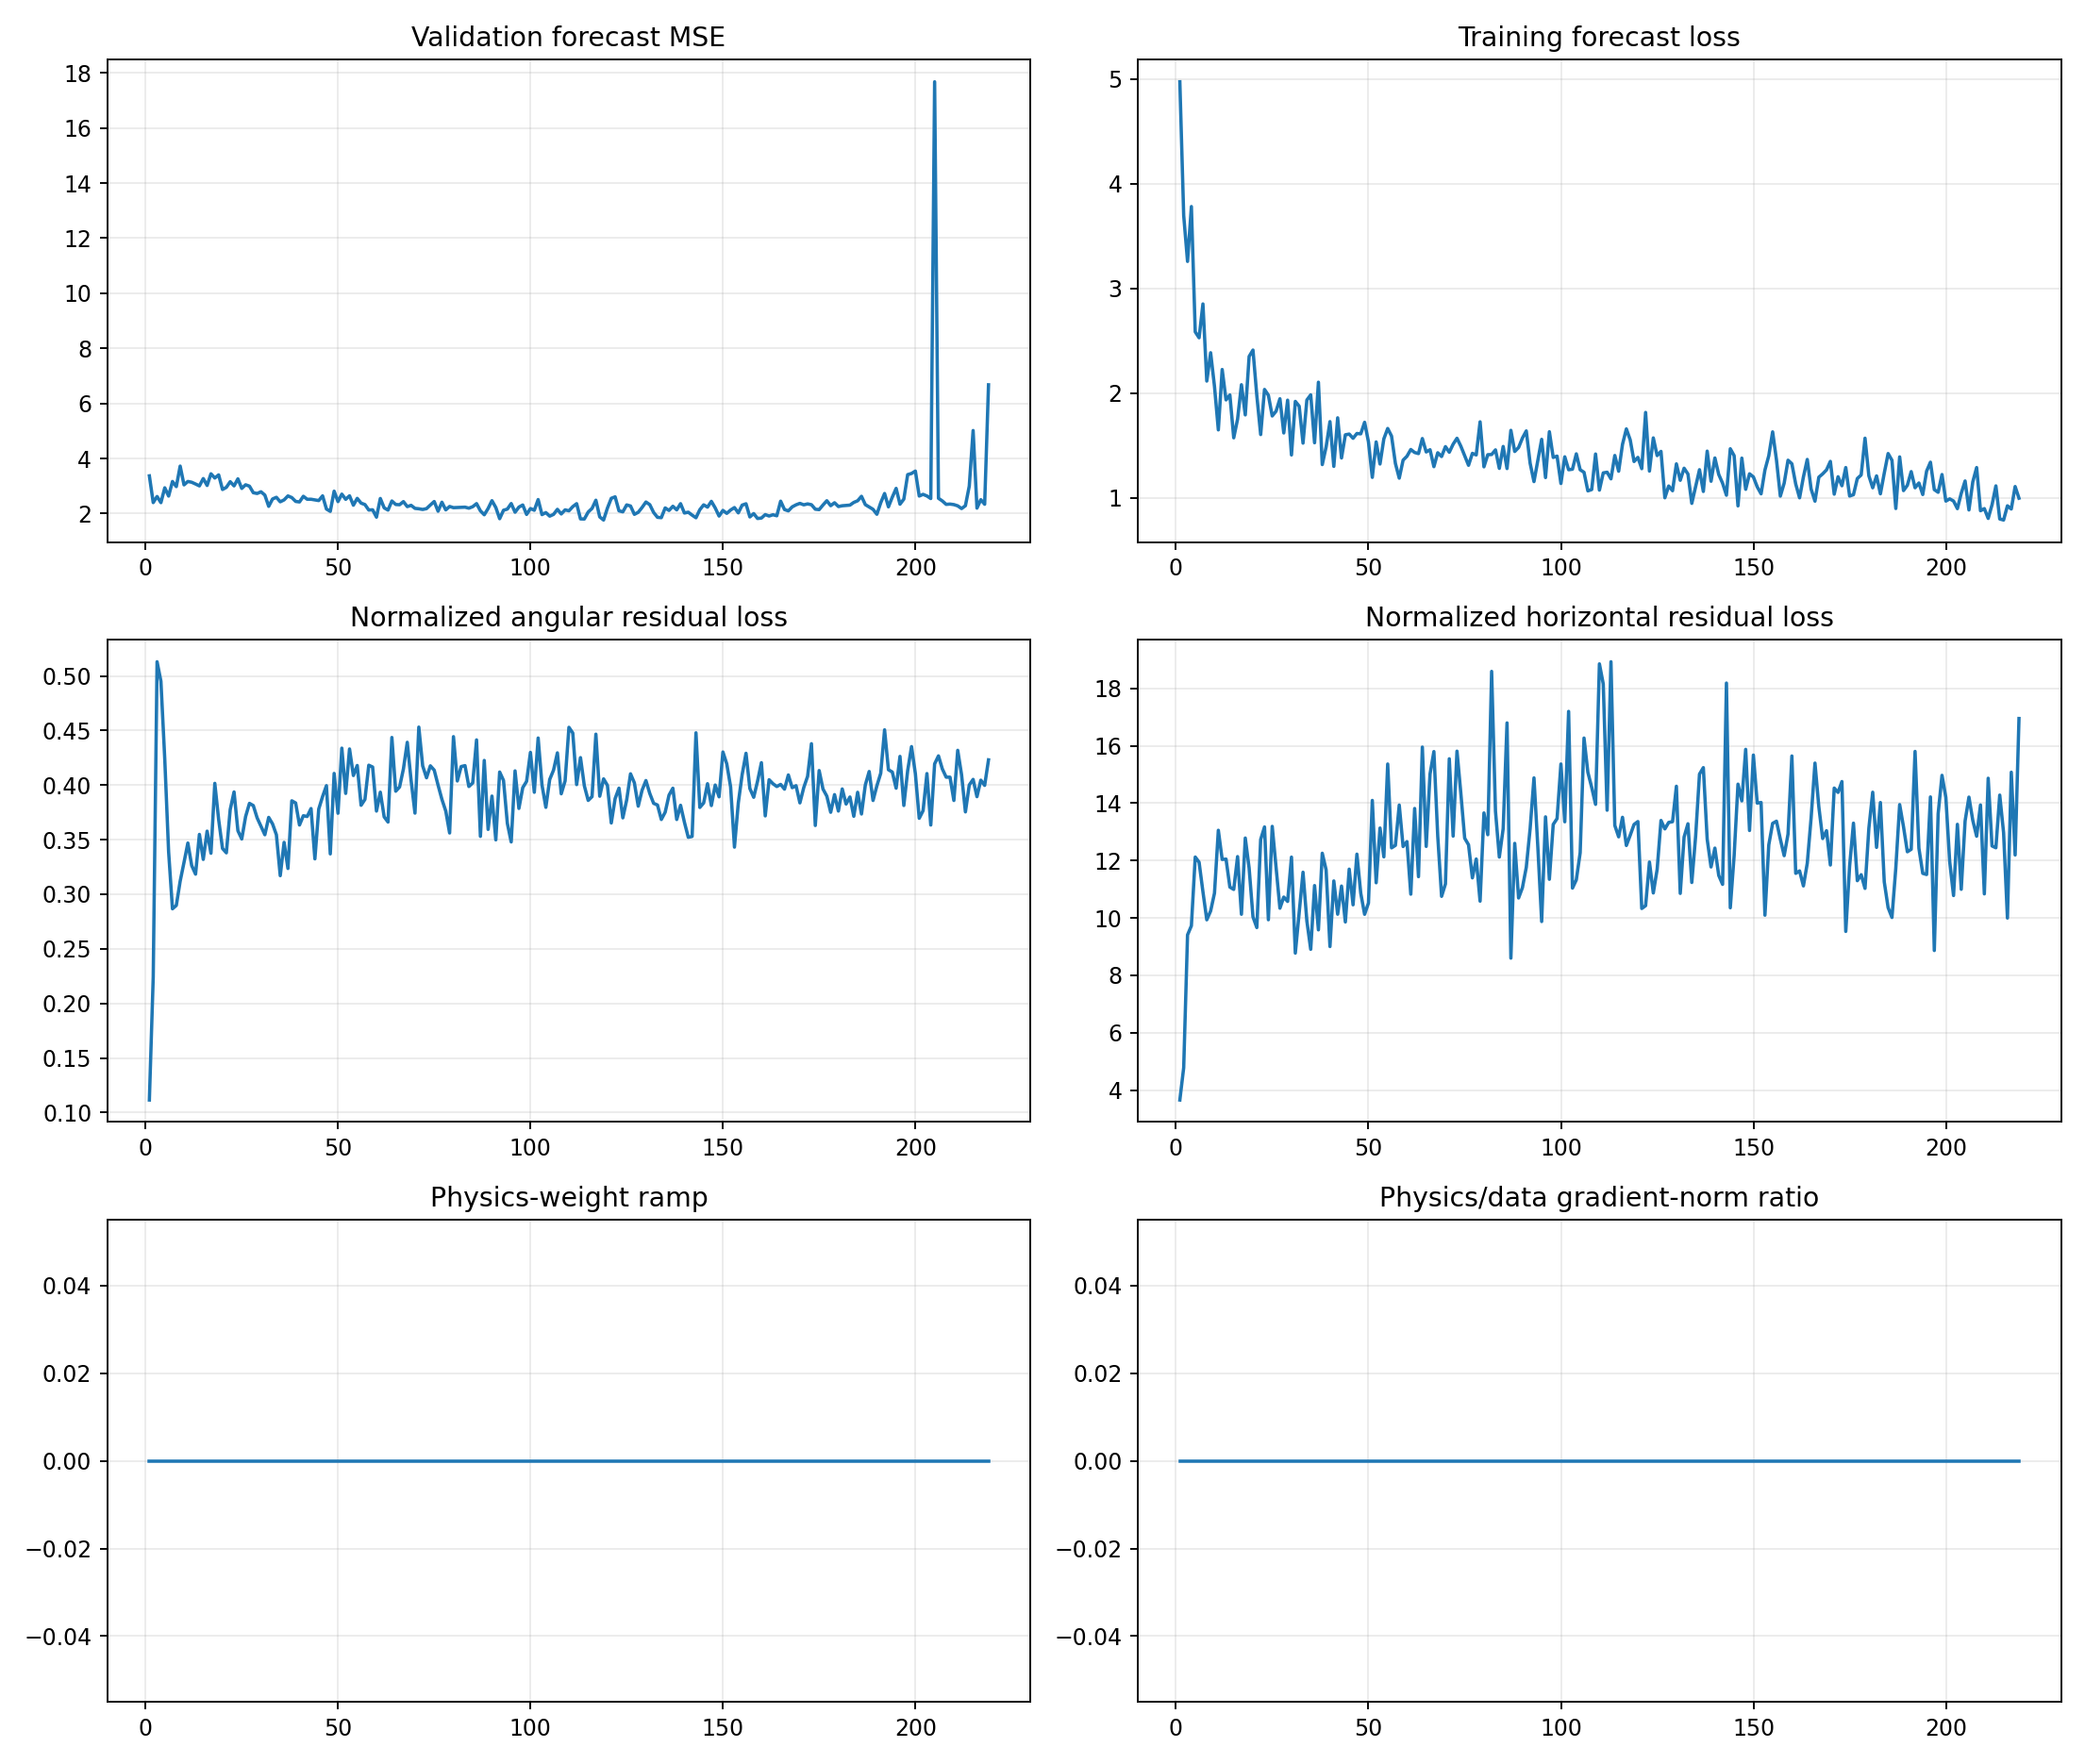

Data behind this chart, as committed beside it:
epoch, target_physics_weight, current_physics_weight, validation_forecast_mse, physics_to_data_gradient_ratio, train_total, train_data, train_cartpole_physics, train_angular_physics, train_horizontal_physics, train_a10_physics, train_a11_physics, train_a12_physics, train_a13_physics, train_data_gradient_l2, train_physics_gradient_l2
1, 0.0, 0.0, 3.37, 0.0, 4.975, 4.975, 3.766, 0.1115, 3.654, 4.359, 2.792, 3.253, 4.838, 2.083, 1.148
2, 0.0, 0.0, 2.399, 0.0, 3.697, 3.697, 5.004, 0.2241, 4.78, 6.663, 3.548, 4.672, 4.996, 2.459, 15.3
3, 0.0, 0.0, 2.621, 0.0, 3.258, 3.258, 9.92, 0.513, 9.407, 9.75, 13.41, 7.72, 8.911, 6.25, 23.06
4, 0.0, 0.0, 2.398, 0.0, 3.782, 3.782, 10.22, 0.4951, 9.726, 7.2, 18.66, 7.513, 8.701, 10.9, 28.24
5, 0.0, 0.0, 2.936, 0.0, 2.584, 2.584, 12.54, 0.4237, 12.12, 7.934, 13.16, 15.6, 12.06, 2.968, 23.83
6, 0.0, 0.0, 2.636, 0.0, 2.528, 2.528, 12.28, 0.3389, 11.94, 8.776, 14.61, 16.04, 9.273, 2.109, 46.28
7, 0.0, 0.0, 3.166, 0.0, 2.851, 2.851, 11.2, 0.2867, 10.91, 7.17, 12.72, 12.73, 11.65, 4.595, 10.77
8, 0.0, 0.0, 2.98, 0.0, 2.114, 2.114, 10.22, 0.2897, 9.933, 13.1, 6.211, 14.79, 7.496, 4.224, 47.71
9, 0.0, 0.0, 3.725, 0.0, 2.385, 2.385, 10.55, 0.3119, 10.24, 7.639, 10.32, 12.03, 11.76, 3.676, 8.381
10, 0.0, 0.0, 3.042, 0.0, 2.063, 2.063, 11.19, 0.3292, 10.86, 11.11, 11.1, 10.23, 13.03, 4.13, 74.36
11, 0.0, 0.0, 3.166, 0.0, 1.647, 1.647, 13.4, 0.3469, 13.05, 8.891, 18.52, 13.48, 12.78, 1.852, 36.88
12, 0.0, 0.0, 3.137, 0.0, 2.224, 2.224, 12.36, 0.3262, 12.04, 10.6, 7.967, 15.71, 14.89, 5.277, 54.75
13, 0.0, 0.0, 3.074, 0.0, 1.934, 1.934, 12.37, 0.3184, 12.05, 5.846, 19.76, 11.95, 12.08, 3.744, 7.186
14, 0.0, 0.0, 3.006, 0.0, 1.981, 1.981, 11.43, 0.3548, 11.07, 8.154, 12.1, 10.31, 14.94, 4.586, 23.09
15, 0.0, 0.0, 3.272, 0.0, 1.571, 1.571, 11.32, 0.3319, 10.99, 3.301, 16.28, 14.15, 10.35, 1.479, 18.16
16, 0.0, 0.0, 3.022, 0.0, 1.75, 1.75, 12.49, 0.3578, 12.14, 4.426, 13.48, 19.55, 11.57, 6.963, 22.47
17, 0.0, 0.0, 3.446, 0.0, 2.079, 2.079, 10.46, 0.3375, 10.13, 5.521, 9.286, 14.23, 14.72, 4.788, 22.5
18, 0.0, 0.0, 3.292, 0.0, 1.791, 1.791, 13.19, 0.4016, 12.78, 8.767, 15.66, 15.39, 13.23, 6.176, 41.44
19, 0.0, 0.0, 3.406, 0.0, 2.349, 2.349, 12.1, 0.3684, 11.74, 7.774, 19.12, 11.74, 13.65, 2.878, 43.93
20, 0.0, 0.0, 2.875, 0.0, 2.411, 2.411, 10.38, 0.3419, 10.04, 6.829, 12.87, 11.18, 9.98, 3.46, 81.66
21, 0.0, 0.0, 2.953, 0.0, 1.974, 1.974, 10, 0.3379, 9.663, 7.775, 11.98, 9.35, 11.46, 3.788, 15.49
22, 0.0, 0.0, 3.158, 0.0, 1.603, 1.603, 13.11, 0.3776, 12.73, 8.12, 15.63, 14.64, 13.57, 3.942, 13.85
23, 0.0, 0.0, 3.006, 0.0, 2.034, 2.034, 13.56, 0.3937, 13.17, 7.251, 16.13, 13.97, 15.53, 16.06, 25.82
24, 0.0, 0.0, 3.262, 0.0, 1.979, 1.979, 10.29, 0.3582, 9.936, 7.217, 13.74, 12.64, 8.881, 5.903, 27.05
25, 0.0, 0.0, 2.913, 0.0, 1.78, 1.78, 13.54, 0.3506, 13.19, 5.857, 10.85, 13.37, 24.77, 5.253, 41.43
26, 0.0, 0.0, 3.046, 0.0, 1.826, 1.826, 12.14, 0.3711, 11.76, 8.969, 6.496, 14.18, 15.74, 4.144, 30.57
27, 0.0, 0.0, 2.996, 0.0, 1.945, 1.945, 10.72, 0.3832, 10.34, 7.984, 13.1, 7.787, 14.53, 3.785, 8.255
28, 0.0, 0.0, 2.758, 0.0, 1.618, 1.618, 11.11, 0.3812, 10.73, 9.136, 8.689, 12.22, 15.41, 6.724, 16.08
29, 0.0, 0.0, 2.73, 0.0, 1.931, 1.931, 10.94, 0.3699, 10.57, 6.11, 11.52, 11.2, 15.37, 10.8, 29.37
30, 0.0, 0.0, 2.792, 0.0, 1.408, 1.408, 12.48, 0.3622, 12.12, 8.26, 13.14, 15.5, 13.48, 4.131, 17.58
31, 0.0, 0.0, 2.671, 0.0, 1.92, 1.92, 9.128, 0.3545, 8.773, 10.09, 7.532, 9.971, 9.632, 4.894, 44.22
32, 0.0, 0.0, 2.263, 0.0, 1.874, 1.874, 10.54, 0.3704, 10.17, 8.429, 9.756, 12.9, 11.34, 3.94, 22.25
33, 0.0, 0.0, 2.53, 0.0, 1.521, 1.521, 11.96, 0.3644, 11.59, 7.428, 12.07, 10.1, 18.14, 4.775, 10.45
34, 0.0, 0.0, 2.591, 0.0, 1.933, 1.933, 10.24, 0.3545, 9.89, 5.199, 12.67, 5.251, 15.9, 6.145, 11.39
35, 0.0, 0.0, 2.428, 0.0, 1.982, 1.982, 9.223, 0.317, 8.906, 4.867, 9.886, 11.18, 12.17, 2.939, 34.16
36, 0.0, 0.0, 2.497, 0.0, 1.524, 1.524, 11.47, 0.3475, 11.13, 8.683, 9.072, 18.84, 10.46, 9.504, 21.6
37, 0.0, 0.0, 2.641, 0.0, 2.103, 2.103, 9.907, 0.3236, 9.583, 7.263, 9.989, 8.75, 14.74, 4.867, 23.35
38, 0.0, 0.0, 2.581, 0.0, 1.316, 1.316, 12.64, 0.3856, 12.25, 10.14, 14.41, 16.14, 8.887, 2.375, 25.43
39, 0.0, 0.0, 2.442, 0.0, 1.484, 1.484, 12.06, 0.3836, 11.68, 8.086, 9.314, 10.62, 18.34, 6.391, 18.65
40, 0.0, 0.0, 2.423, 0.0, 1.727, 1.727, 9.365, 0.3634, 9.002, 5.745, 10.15, 9.12, 12.95, 3.925, 33.75
41, 0.0, 0.0, 2.628, 0.0, 1.298, 1.298, 11.66, 0.3719, 11.29, 7.598, 9.405, 15.5, 14.93, 7.435, 20.54
42, 0.0, 0.0, 2.52, 0.0, 1.763, 1.763, 10.5, 0.3712, 10.13, 8.587, 8.834, 8.88, 15.46, 13.01, 80.71
43, 0.0, 0.0, 2.521, 0.0, 1.378, 1.378, 11.49, 0.3785, 11.11, 7.113, 10.39, 8.934, 18.66, 6.416, 18.09
44, 0.0, 0.0, 2.498, 0.0, 1.6, 1.6, 10.19, 0.3324, 9.858, 8.095, 9.736, 13.51, 9.236, 4.576, 43.73
45, 0.0, 0.0, 2.473, 0.0, 1.607, 1.607, 12.08, 0.378, 11.7, 10.24, 13.96, 12.94, 10.95, 6.175, 40.54
46, 0.0, 0.0, 2.645, 0.0, 1.567, 1.567, 10.85, 0.3895, 10.46, 9.902, 7.794, 17.16, 11.48, 2.169, 48.42
47, 0.0, 0.0, 2.165, 0.0, 1.613, 1.613, 12.62, 0.3995, 12.22, 9.569, 13.96, 16.63, 10.42, 8.116, 44.88
48, 0.0, 0.0, 2.08, 0.0, 1.609, 1.609, 11.2, 0.337, 10.86, 8.312, 8.391, 12.24, 14.84, 3.478, 33.5
49, 0.0, 0.0, 2.814, 0.0, 1.72, 1.72, 10.54, 0.4107, 10.12, 10.21, 9.89, 8.86, 15.06, 3.573, 64.01
50, 0.0, 0.0, 2.436, 0.0, 1.533, 1.533, 10.89, 0.3742, 10.52, 3.637, 7.134, 13.11, 19.27, 6.073, 32.8
51, 0.0, 0.0, 2.707, 0.0, 1.194, 1.194, 14.53, 0.4338, 14.09, 13.76, 11.39, 14.45, 17.21, 6.366, 82.96
52, 0.0, 0.0, 2.518, 0.0, 1.532, 1.532, 11.62, 0.3924, 11.22, 9.351, 11.05, 9.594, 17.12, 3.246, 33.21
53, 0.0, 0.0, 2.645, 0.0, 1.321, 1.321, 13.56, 0.4331, 13.13, 9.777, 8.611, 17.59, 16.58, 8.747, 30.34
54, 0.0, 0.0, 2.305, 0.0, 1.562, 1.562, 12.54, 0.4087, 12.13, 10.54, 7.868, 12.82, 19.41, 3.777, 79.35
55, 0.0, 0.0, 2.553, 0.0, 1.661, 1.661, 15.78, 0.418, 15.36, 12.79, 14.86, 15.94, 16.96, 4.084, 108.2
56, 0.0, 0.0, 2.38, 0.0, 1.588, 1.588, 12.82, 0.3815, 12.44, 8.651, 14.06, 15.43, 13.72, 5.611, 41.37
57, 0.0, 0.0, 2.329, 0.0, 1.327, 1.327, 12.91, 0.3869, 12.53, 10.23, 14, 11.43, 17.48, 4.051, 25.29
58, 0.0, 0.0, 2.128, 0.0, 1.186, 1.186, 14.35, 0.4182, 13.93, 12, 13.2, 14.39, 16.66, 7.067, 86.29
59, 0.0, 0.0, 2.137, 0.0, 1.358, 1.358, 12.9, 0.4165, 12.49, 9.04, 13.72, 16.19, 13.42, 3.616, 47.05
60, 0.0, 0.0, 1.869, 0.0, 1.395, 1.395, 13.04, 0.3762, 12.66, 7.975, 12.64, 15.77, 12.54, 3.884, 64.15
... 159 more rows
